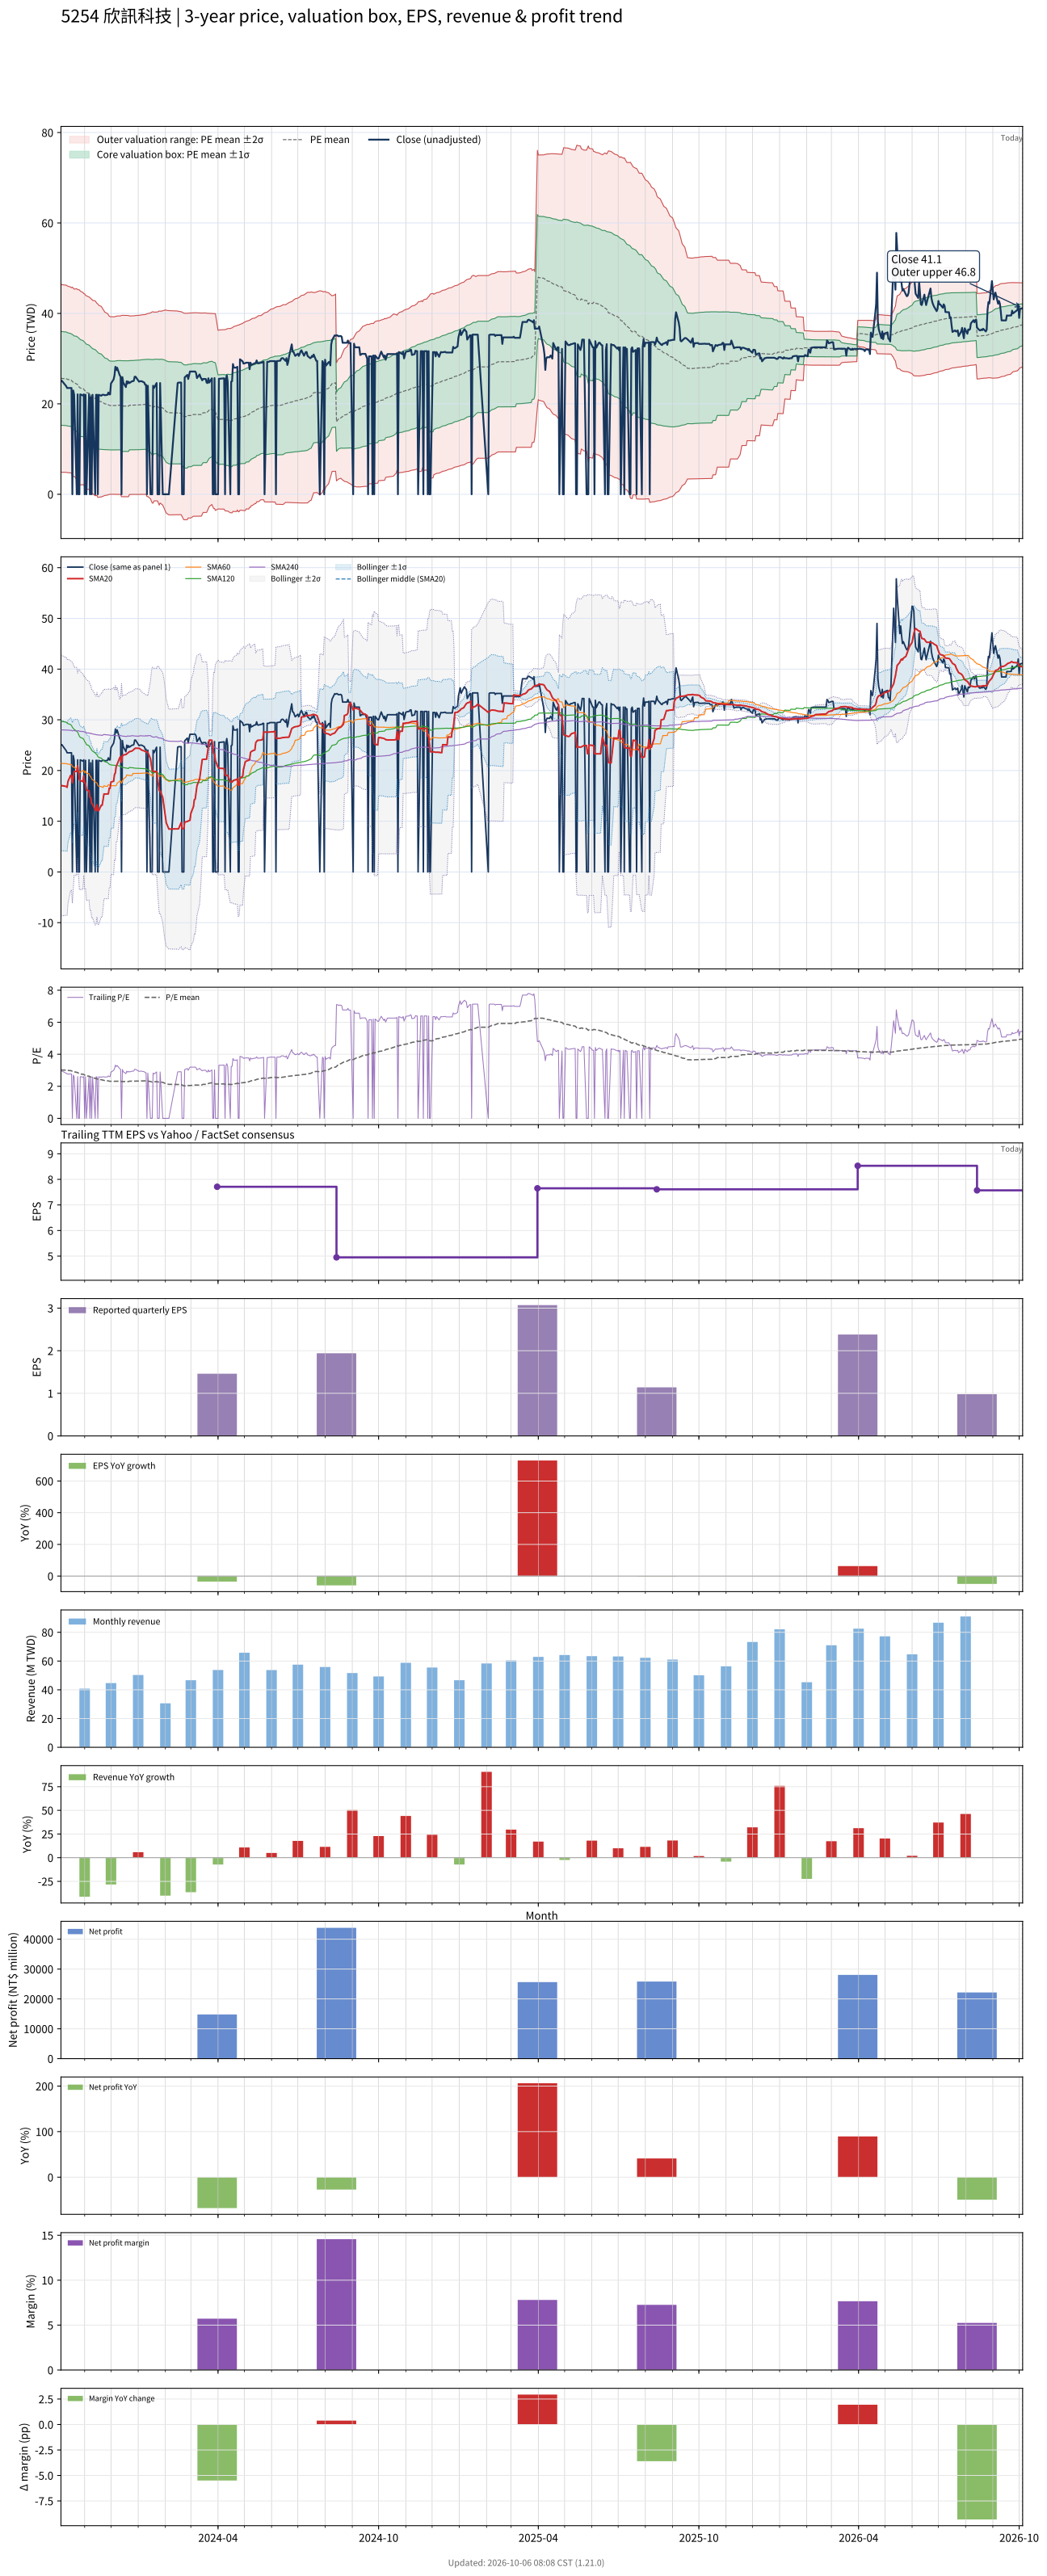

The data file committed next to this chart (first rows):
# chart-version: skill-stock-dynamic-val…
date, close, available_date, period_end, eps, ttm_eps, pe, pe_mean, pe_std, price_m2, price_m1, price_mean, price_p1, price_p2, forward_eps, forward_pe, forward_pe_mean, forward_pe_std, forward_price_m2, forward_price_m1, forward_price_mean, forward_price_p1, forward_price_p2, sma20
2023-10-05, 25, 2023-08-14, 2023-06-30, 1.18, 8.49, 2.945, 3.027, 1.225, 4.893, 15.29, 25.7, 36.1, 46.5, , , , , , , , , , 17.06
2023-10-06, 25.1, 2023-08-14, 2023-06-30, 1.18, 8.49, 2.956, 3.017, 1.221, 4.879, 15.25, 25.62, 35.98, 46.35, , , , , , , , , , 17.02
2023-10-11, 23.9, 2023-08-14, 2023-06-30, 1.18, 8.49, 2.815, 3.008, 1.219, 4.845, 15.19, 25.54, 35.89, 46.24, , , , , , , , , , 16.86
2023-10-12, 23.5, 2023-08-14, 2023-06-30, 1.18, 8.49, 2.768, 2.999, 1.216, 4.809, 15.13, 25.46, 35.78, 46.11, , , , , , , , , , 16.69
2023-10-13, 23.5, 2023-08-14, 2023-06-30, 1.18, 8.49, 2.768, 2.99, 1.214, 4.771, 15.08, 25.39, 35.69, 46, , , , , , , , , , 17.86
2023-10-16, 23.5, 2023-08-14, 2023-06-30, 1.18, 8.49, 2.768, 2.979, 1.21, 4.747, 15.02, 25.29, 35.57, 45.84, , , , , , , , , , 19.04
2023-10-17, 23.5, 2023-08-14, 2023-06-30, 1.18, 8.49, 2.768, 2.968, 1.205, 4.727, 14.96, 25.2, 35.43, 45.66, , , , , , , , , , 18.93
2023-10-18, 0.000000, 2023-08-14, 2023-06-30, 1.18, 8.49, 0.000000, 2.934, 1.231, 4.004, 14.46, 24.91, 35.36, 45.81, , , , , , , , , , 17.57
2023-10-19, 22.95, 2023-08-14, 2023-06-30, 1.18, 8.49, 2.703, 2.92, 1.224, 4.005, 14.4, 24.79, 35.18, 45.57, , , , , , , , , , 18.72
2023-10-20, 22, 2023-08-14, 2023-06-30, 1.18, 8.49, 2.591, 2.906, 1.219, 3.981, 14.33, 24.67, 35.02, 45.37, , , , , , , , , , 19.82
2023-10-23, 0.000000, 2023-08-14, 2023-06-30, 1.18, 8.49, 0.000000, 2.871, 1.241, 3.298, 13.84, 24.38, 34.92, 45.46, , , , , , , , , , 19.82
2023-10-24, 22.1, 2023-08-14, 2023-06-30, 1.18, 8.49, 2.603, 2.858, 1.236, 3.285, 13.78, 24.27, 34.76, 45.25, , , , , , , , , , 20.93
2023-10-25, 0.000000, 2023-08-14, 2023-06-30, 1.18, 8.49, 0.000000, 2.821, 1.254, 2.657, 13.3, 23.95, 34.6, 45.24, , , , , , , , , , 19.58
2023-10-26, 0.000000, 2023-08-14, 2023-06-30, 1.18, 8.49, 0.000000, 2.784, 1.271, 2.053, 12.84, 23.63, 34.43, 45.22, , , , , , , , , , 18.23
2023-10-27, 22.1, 2023-08-14, 2023-06-30, 1.18, 8.49, 2.603, 2.768, 1.262, 2.08, 12.79, 23.5, 34.21, 44.93, , , , , , , , , , 18.02
2023-10-30, 21.85, 2023-08-14, 2023-06-30, 1.18, 8.49, 2.574, 2.753, 1.252, 2.108, 12.74, 23.37, 34, 44.63, , , , , , , , , , 17.82
2023-10-31, 22.1, 2023-08-14, 2023-06-30, 1.18, 8.49, 2.603, 2.739, 1.244, 2.123, 12.69, 23.25, 33.82, 44.38, , , , , , , , , , 18.92
2023-11-01, 0.000000, 2023-08-14, 2023-06-30, 1.18, 8.49, 0.000000, 2.701, 1.259, 1.558, 12.25, 22.94, 33.62, 44.31, , , , , , , , , , 17.61
2023-11-02, 22, 2023-08-14, 2023-06-30, 1.18, 8.49, 2.591, 2.686, 1.249, 1.603, 12.2, 22.8, 33.4, 44, , , , , , , , , , 17.41
2023-11-03, 0.000000, 2023-08-14, 2023-06-30, 1.18, 8.49, 0.000000, 2.648, 1.261, 1.072, 11.78, 22.48, 33.19, 43.9, , , , , , , , , , 16.16
2023-11-06, 22.1, 2023-08-14, 2023-06-30, 1.18, 8.49, 2.603, 2.634, 1.251, 1.112, 11.74, 22.36, 32.99, 43.61, , , , , , , , , , 16.01
2023-11-07, 0.000000, 2023-08-14, 2023-06-30, 1.18, 8.49, 0.000000, 2.598, 1.264, 0.5846, 11.32, 22.06, 32.79, 43.53, , , , , , , , , , 14.76
2023-11-08, 21.5, 2023-08-14, 2023-06-30, 1.18, 8.49, 2.532, 2.583, 1.254, 0.6291, 11.28, 21.93, 32.58, 43.23, , , , , , , , , , 14.63
2023-11-09, 0.000000, 2023-08-14, 2023-06-30, 1.18, 8.49, 0.000000, 2.548, 1.268, 0.1037, 10.87, 21.64, 32.4, 43.17, , , , , , , , , , 13.46
2023-11-10, 22, 2023-08-14, 2023-06-30, 1.18, 8.49, 2.591, 2.534, 1.258, 0.1523, 10.83, 21.52, 32.2, 42.88, , , , , , , , , , 13.38
2023-11-13, 0.000000, 2023-08-14, 2023-06-30, 1.18, 8.49, 0.000000, 2.499, 1.269, -0.3352, 10.44, 21.22, 31.99, 42.77, , , , , , , , , , 12.21
2023-11-14, 22, 2023-08-14, 2023-06-30, 1.18, 8.49, 2.591, 2.486, 1.26, -0.2915, 10.41, 21.11, 31.81, 42.5, , , , , , , , , , 12.13
2023-11-15, 22, 2023-08-14, 2023-06-30, 1.18, 8.49, 2.591, 2.472, 1.25, -0.2319, 10.38, 20.99, 31.6, 42.21, , , , , , , , , , 13.23
2023-11-16, 0.000000, 2023-08-14, 2023-06-30, 1.18, 8.49, 0.000000, 2.438, 1.26, -0.7053, 9.995, 20.7, 31.4, 42.1, , , , , , , , , , 12.09
2023-11-17, 22, 2023-08-14, 2023-06-30, 1.18, 8.49, 2.591, 2.424, 1.249, -0.6367, 9.971, 20.58, 31.19, 41.79, , , , , , , , , , 12.09
2023-11-20, 21.8, 2023-08-14, 2023-06-30, 1.18, 8.49, 2.568, 2.411, 1.24, -0.5875, 9.942, 20.47, 31, 41.53, , , , , , , , , , 13.18
2023-11-21, 22, 2023-08-14, 2023-06-30, 1.18, 8.49, 2.591, 2.398, 1.229, -0.5108, 9.922, 20.36, 30.79, 41.22, , , , , , , , , , 13.17
2023-11-22, 22, 2023-08-14, 2023-06-30, 1.18, 8.49, 2.591, 2.385, 1.218, -0.4436, 9.901, 20.25, 30.59, 40.93, , , , , , , , , , 14.27
2023-11-23, 22, 2023-08-14, 2023-06-30, 1.18, 8.49, 2.591, 2.37, 1.206, -0.3482, 9.888, 20.12, 30.36, 40.6, , , , , , , , , , 15.37
2023-11-24, 21.9, 2023-08-14, 2023-06-30, 1.18, 8.49, 2.58, 2.356, 1.193, -0.259, 9.874, 20.01, 30.14, 40.27, , , , , , , , , , 15.36
2023-11-27, 22, 2023-08-14, 2023-06-30, 1.18, 8.49, 2.591, 2.344, 1.182, -0.1795, 9.859, 19.9, 29.93, 39.97, , , , , , , , , , 15.37
2023-11-28, 22.5, 2023-08-14, 2023-06-30, 1.18, 8.49, 2.65, 2.331, 1.171, -0.09583, 9.848, 19.79, 29.74, 39.68, , , , , , , , , , 15.39
2023-11-29, 22.1, 2023-08-14, 2023-06-30, 1.18, 8.49, 2.603, 2.319, 1.16, -0.01413, 9.836, 19.69, 29.54, 39.39, , , , , , , , , , 16.5
2023-11-30, 22.1, 2023-08-14, 2023-06-30, 1.18, 8.49, 2.603, 2.313, 1.157, -0.007741, 9.814, 19.64, 29.46, 39.28, , , , , , , , , , 16.5
2023-12-01, 24.5, 2023-08-14, 2023-06-30, 1.18, 8.49, 2.886, 2.312, 1.156, -0.007291, 9.811, 19.63, 29.45, 39.27, , , , , , , , , , 17.73
2023-12-04, 25.4, 2023-08-14, 2023-06-30, 1.18, 8.49, 2.992, 2.311, 1.156, -0.004455, 9.808, 19.62, 29.43, 39.25, , , , , , , , , , 17.89
2023-12-05, 26.3, 2023-08-14, 2023-06-30, 1.18, 8.49, 3.098, 2.311, 1.156, -0.005463, 9.809, 19.62, 29.44, 39.25, , , , , , , , , , 19.2
2023-12-06, 28.2, 2023-08-14, 2023-06-30, 1.18, 8.49, 3.322, 2.314, 1.158, -0.0164, 9.815, 19.65, 29.48, 39.31, , , , , , , , , , 19.54
2023-12-07, 27.45, 2023-08-14, 2023-06-30, 1.18, 8.49, 3.233, 2.317, 1.16, -0.02355, 9.822, 19.67, 29.51, 39.36, , , , , , , , , , 20.91
2023-12-08, 28, 2023-08-14, 2023-06-30, 1.18, 8.49, 3.298, 2.32, 1.162, -0.03346, 9.83, 19.69, 29.56, 39.42, , , , , , , , , , 21.21
2023-12-11, 26.3, 2023-08-14, 2023-06-30, 1.18, 8.49, 3.098, 2.321, 1.162, -0.03569, 9.833, 19.7, 29.57, 39.44, , , , , , , , , , 22.53
2023-12-12, 26, 2023-08-14, 2023-06-30, 1.18, 8.49, 3.062, 2.321, 1.163, -0.03657, 9.835, 19.71, 29.58, 39.45, , , , , , , , , , 22.73
2023-12-13, 0.000000, 2023-08-14, 2023-06-30, 1.18, 8.49, 0.000000, 2.297, 1.181, -0.5451, 9.478, 19.5, 29.52, 39.55, , , , , , , , , , 21.63
2023-12-14, 25.9, 2023-08-14, 2023-06-30, 1.18, 8.49, 3.051, 2.298, 1.181, -0.5468, 9.482, 19.51, 29.54, 39.57, , , , , , , , , , 22.92
2023-12-15, 24.7, 2023-08-14, 2023-06-30, 1.18, 8.49, 2.909, 2.298, 1.181, -0.5465, 9.481, 19.51, 29.53, 39.56, , , , , , , , , , 23.06
2023-12-18, 23.7, 2023-08-14, 2023-06-30, 1.18, 8.49, 2.792, 2.296, 1.18, -0.5466, 9.475, 19.5, 29.52, 39.54, , , , , , , , , , 23.15
2023-12-19, 25, 2023-08-14, 2023-06-30, 1.18, 8.49, 2.945, 2.297, 1.181, -0.5468, 9.477, 19.5, 29.53, 39.55, , , , , , , , , , 23.3
2023-12-20, 24.5, 2023-08-14, 2023-06-30, 1.18, 8.49, 2.886, 2.296, 1.18, -0.5464, 9.475, 19.5, 29.52, 39.54, , , , , , , , , , 23.43
2023-12-21, 24.9, 2023-08-14, 2023-06-30, 1.18, 8.49, 2.933, 2.296, 1.18, -0.5462, 9.474, 19.49, 29.51, 39.53, , , , , , , , , , 23.57
2023-12-22, 24.6, 2023-08-14, 2023-06-30, 1.18, 8.49, 2.898, 2.32, 1.162, -0.03783, 9.831, 19.7, 29.57, 39.44, , , , , , , , , , 23.71
2023-12-25, 25, 2023-08-14, 2023-06-30, 1.18, 8.49, 2.945, 2.321, 1.163, -0.03795, 9.832, 19.7, 29.57, 39.44, , , , , , , , , , 23.86
2023-12-26, 25, 2023-08-14, 2023-06-30, 1.18, 8.49, 2.945, 2.321, 1.163, -0.03802, 9.835, 19.71, 29.58, 39.45, , , , , , , , , , 23.98
2023-12-27, 25.1, 2023-08-14, 2023-06-30, 1.18, 8.49, 2.956, 2.322, 1.163, -0.03823, 9.836, 19.71, 29.59, 39.46, , , , , , , , , , 24.13
2023-12-28, 26, 2023-08-14, 2023-06-30, 1.18, 8.49, 3.062, 2.323, 1.164, -0.03986, 9.841, 19.72, 29.6, 39.48, , , , , , , , , , 24.33
... 668 more rows
